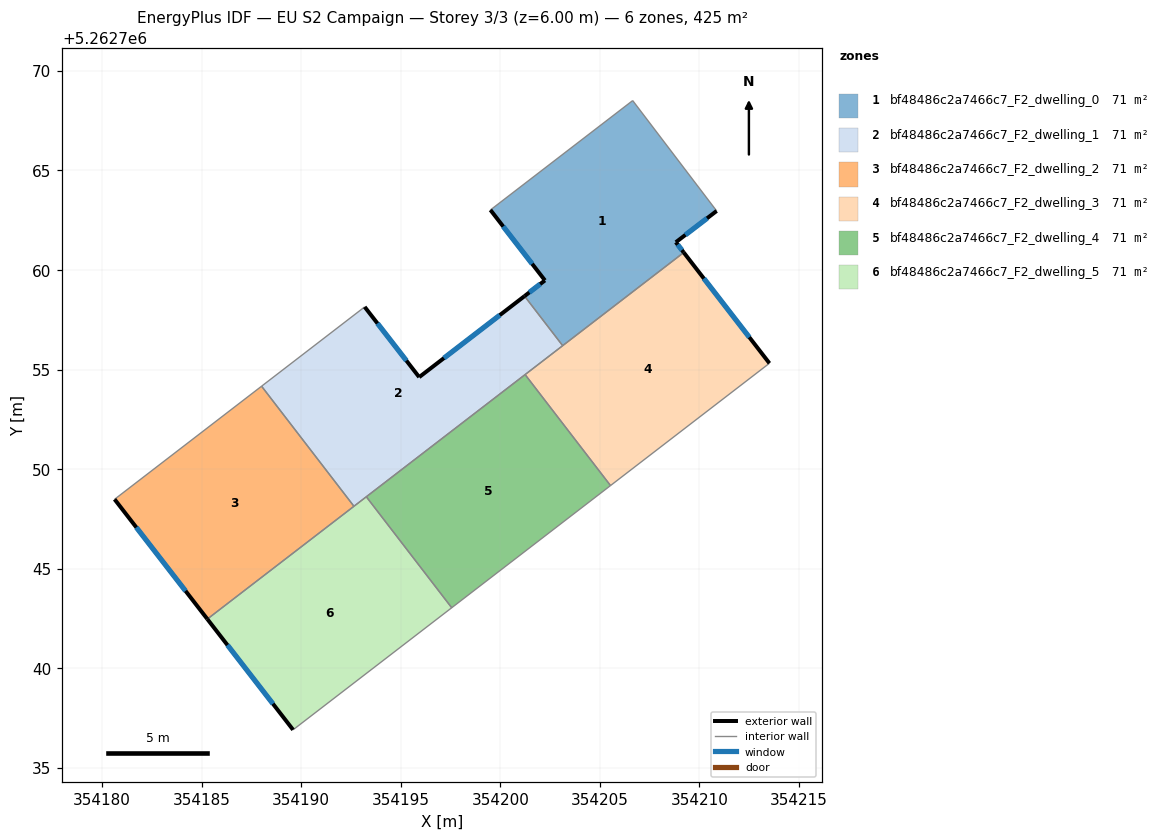
=== STOREY PLAN SPEC (per zone: floor XY polygon, exterior-wall plan segments, windows/doors) ===
zone 1: bf48486c2a7466c7_F2_dwelling_0  (70.8 m²)
  floor: (354206.65, 5262768.51) (354210.86, 5262762.96) (354208.81, 5262761.39) (354209.21, 5262760.88) (354203.13, 5262756.20) (354201.22, 5262758.69) (354202.24, 5262759.47) (354199.50, 5262763.01)
  exterior wall: (354208.81, 5262761.39) – (354210.86, 5262762.96)  [2.6 m]
    window: (354209.29, 5262761.76) – (354210.38, 5262762.59)  [2.2 m²]
  exterior wall: (354209.21, 5262760.88) – (354208.81, 5262761.39)  [0.7 m]
    window: (354209.12, 5262761.00) – (354208.91, 5262761.27)  [0.5 m²]
  exterior wall: (354202.24, 5262759.47) – (354201.22, 5262758.69)  [1.3 m]
    window: (354202.00, 5262759.29) – (354201.46, 5262758.87)  [1.1 m²]
  exterior wall: (354199.50, 5262763.01) – (354202.24, 5262759.47)  [4.5 m]
    window: (354200.14, 5262762.18) – (354201.60, 5262760.31)  [3.8 m²]
  interior walls: 4
zone 2: bf48486c2a7466c7_F2_dwelling_1  (70.8 m²)
  floor: (354201.22, 5262758.69) (354203.13, 5262756.20) (354192.65, 5262748.13) (354188.01, 5262754.16) (354193.19, 5262758.14) (354195.92, 5262754.62)
  exterior wall: (354195.92, 5262754.62) – (354193.19, 5262758.14)  [4.5 m]
    window: (354195.28, 5262755.45) – (354193.83, 5262757.32)  [3.8 m²]
  exterior wall: (354201.22, 5262758.69) – (354195.92, 5262754.62)  [6.7 m]
    window: (354199.97, 5262757.73) – (354197.17, 5262755.57)  [5.6 m²]
  interior walls: 6
zone 3: bf48486c2a7466c7_F2_dwelling_2  (70.8 m²)
  floor: (354188.01, 5262754.16) (354192.65, 5262748.13) (354185.28, 5262742.47) (354180.63, 5262748.48)
  exterior wall: (354180.63, 5262748.48) – (354185.28, 5262742.47)  [7.6 m]
    window: (354181.72, 5262747.07) – (354184.19, 5262743.88)  [6.4 m²]
  interior walls: 3
zone 4: bf48486c2a7466c7_F2_dwelling_3  (70.8 m²)
  floor: (354209.21, 5262760.88) (354213.52, 5262755.31) (354205.53, 5262749.17) (354201.24, 5262754.75)
  exterior wall: (354213.52, 5262755.31) – (354209.21, 5262760.88)  [7.0 m]
    window: (354212.50, 5262756.62) – (354210.22, 5262759.57)  [5.9 m²]
  interior walls: 4
zone 5: bf48486c2a7466c7_F2_dwelling_4  (70.8 m²)
  floor: (354201.24, 5262754.75) (354205.53, 5262749.17) (354197.56, 5262743.04) (354193.27, 5262748.61)
  interior walls: 4
zone 6: bf48486c2a7466c7_F2_dwelling_5  (70.8 m²)
  floor: (354193.27, 5262748.61) (354197.56, 5262743.04) (354189.59, 5262736.91) (354185.28, 5262742.47)
  exterior wall: (354185.28, 5262742.47) – (354189.59, 5262736.91)  [7.0 m]
    window: (354186.30, 5262741.16) – (354188.58, 5262738.21)  [5.9 m²]
  interior walls: 4

=== DERIVED (storey summary) ===
Building: EU S2 Campaign
Storey: 3 of 3  (floor level z = 6.00 m)
Storey gross floor area: 424.6 m²
Zones on this storey: 6
  - bf48486c2a7466c7_F2_dwelling_0: floor 70.8 m²; exterior wall 9.0 m (27.0 m²); 4 window(s) 7.6 m²; WWR 28.1%
  - bf48486c2a7466c7_F2_dwelling_1: floor 70.8 m²; exterior wall 11.1 m (33.4 m²); 2 window(s) 9.4 m²; WWR 28.1%
  - bf48486c2a7466c7_F2_dwelling_2: floor 70.8 m²; exterior wall 7.6 m (22.8 m²); 1 window(s) 6.4 m²; WWR 28.1%
  - bf48486c2a7466c7_F2_dwelling_3: floor 70.8 m²; exterior wall 7.0 m (21.1 m²); 1 window(s) 5.9 m²; WWR 28.1%
  - bf48486c2a7466c7_F2_dwelling_4: floor 70.8 m²
  - bf48486c2a7466c7_F2_dwelling_5: floor 70.8 m²; exterior wall 7.0 m (21.1 m²); 1 window(s) 5.9 m²; WWR 28.1%
Zone adjacency (shared interzone walls):
  - bf48486c2a7466c7_F2_dwelling_0 ↔ bf48486c2a7466c7_F2_dwelling_1
  - bf48486c2a7466c7_F2_dwelling_0 ↔ bf48486c2a7466c7_F2_dwelling_3
  - bf48486c2a7466c7_F2_dwelling_1 ↔ bf48486c2a7466c7_F2_dwelling_2
  - bf48486c2a7466c7_F2_dwelling_1 ↔ bf48486c2a7466c7_F2_dwelling_3
  - bf48486c2a7466c7_F2_dwelling_1 ↔ bf48486c2a7466c7_F2_dwelling_4
  - bf48486c2a7466c7_F2_dwelling_1 ↔ bf48486c2a7466c7_F2_dwelling_5
  - bf48486c2a7466c7_F2_dwelling_2 ↔ bf48486c2a7466c7_F2_dwelling_5
  - bf48486c2a7466c7_F2_dwelling_3 ↔ bf48486c2a7466c7_F2_dwelling_4
  - bf48486c2a7466c7_F2_dwelling_4 ↔ bf48486c2a7466c7_F2_dwelling_5